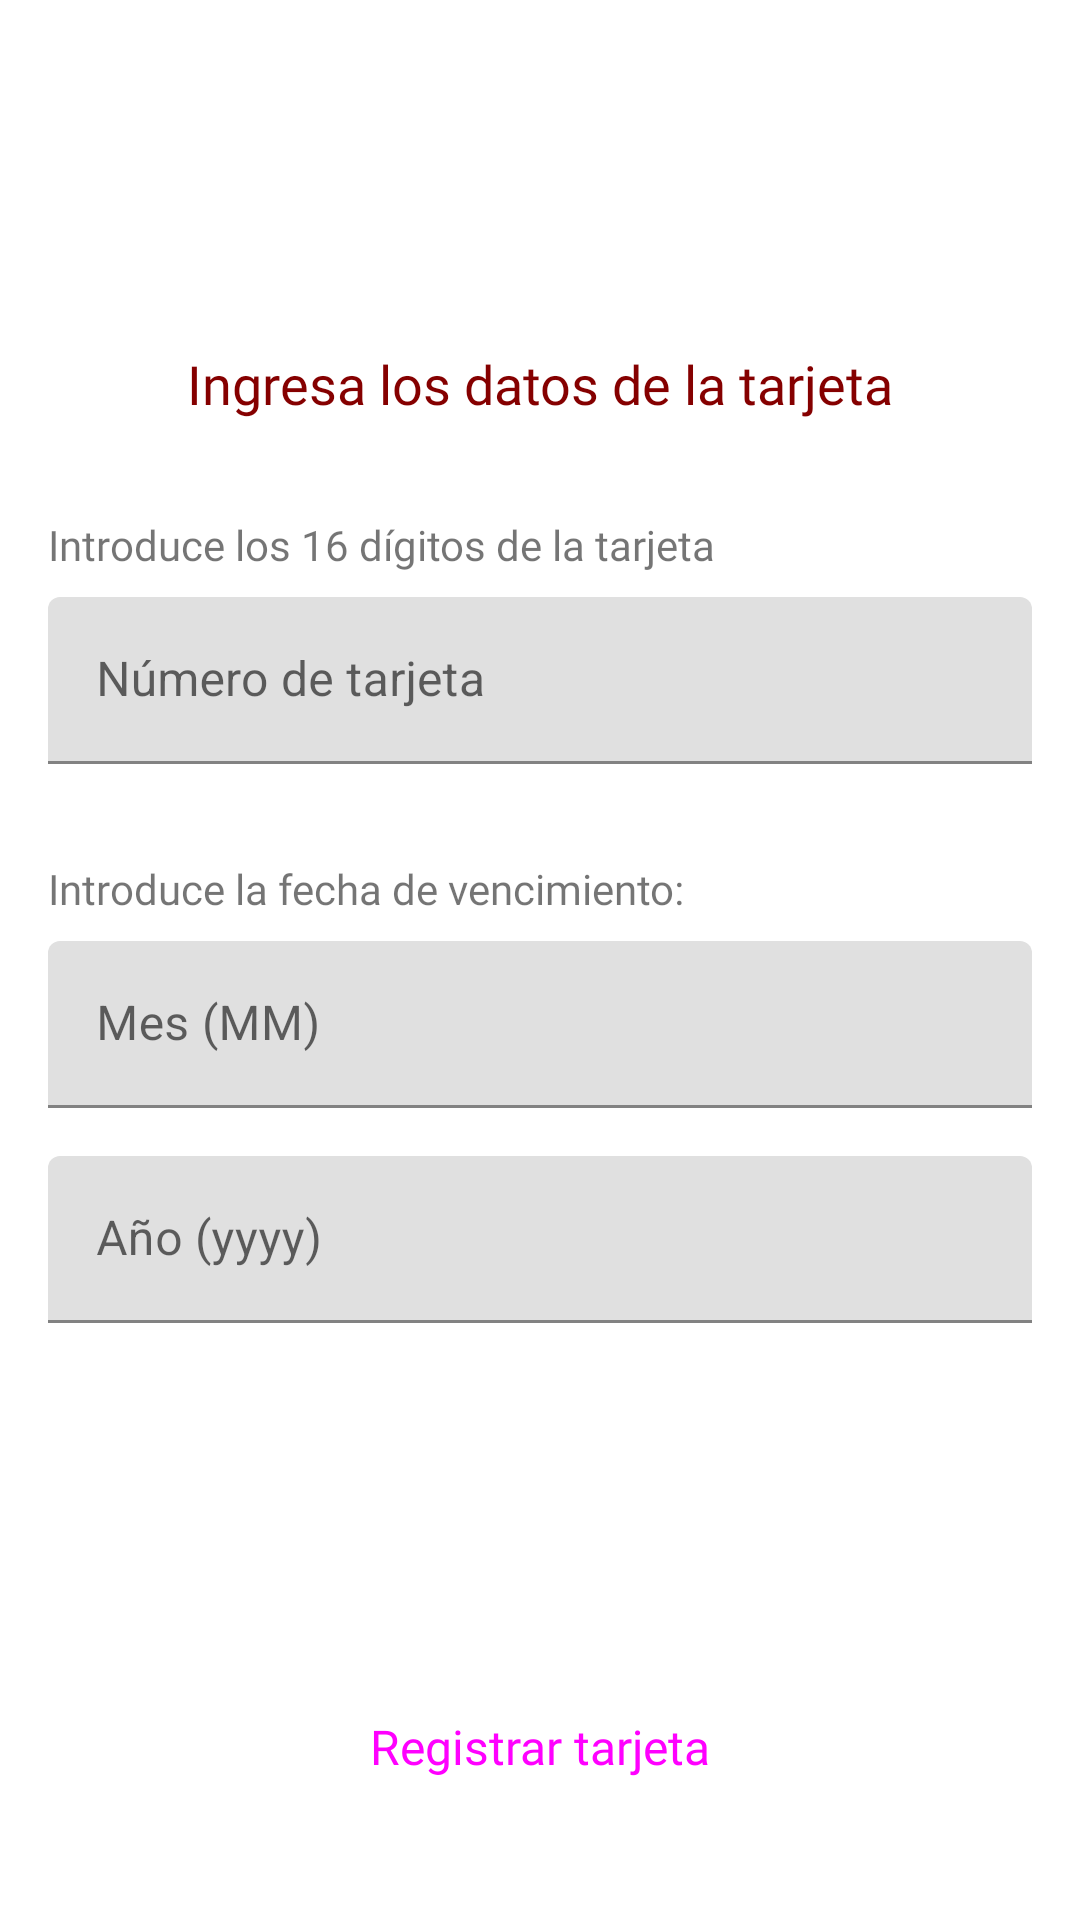

This screen was rendered from an Android layout file. Write that file and the resources it references.
<!-- AndroidManifest.xml: application theme Theme.MiBancaApp -->
<!-- res/layout/newcard_fragment.xml -->
<?xml version="1.0" encoding="utf-8"?>
<androidx.constraintlayout.widget.ConstraintLayout xmlns:android="http://schemas.android.com/apk/res/android"
    xmlns:app="http://schemas.android.com/apk/res-auto"
    android:layout_width="match_parent"
    android:layout_height="match_parent">

    <ImageView
        android:id="@+id/ivClose"
        android:layout_width="@dimen/dimen32dp"
        android:layout_height="@dimen/dimen32dp"
        android:layout_marginTop="@dimen/dimen24dp"
        android:layout_marginEnd="@dimen/dimen32dp"
        android:elevation="@dimen/dimen3dp"
        android:src="@drawable/baseline_close_24"
        app:layout_constraintEnd_toEndOf="parent"
        app:layout_constraintTop_toTopOf="parent" />

    <LinearLayout
        android:id="@+id/linearLayout"
        android:layout_width="0dp"
        android:layout_height="wrap_content"
        android:layout_marginHorizontal="@dimen/dimen16dp"
        android:gravity="center"
        android:orientation="vertical"
        app:layout_constraintBottom_toTopOf="@+id/btnNewCard"
        app:layout_constraintEnd_toEndOf="parent"
        app:layout_constraintStart_toStartOf="parent"
        app:layout_constraintTop_toTopOf="parent">

        <TextView
            android:id="@+id/tvMyCards"
            android:layout_width="wrap_content"
            android:layout_height="wrap_content"
            android:layout_marginVertical="@dimen/dimen32dp"
            android:fontFamily="@font/montserratsemibold"
            android:text="@string/ingresa_los_datos_de_la_tarjeta"
            android:textColor="@color/primaryVariant"
            android:textSize="@dimen/dimen18sp"
            app:layout_constraintEnd_toEndOf="parent"
            app:layout_constraintStart_toStartOf="parent"
            app:layout_constraintTop_toTopOf="parent" />

        <TextView
            android:layout_width="match_parent"
            android:layout_height="wrap_content"
            android:layout_marginBottom="@dimen/dimen8dp"
            android:fontFamily="@font/montserratmedium"
            android:text="@string/introduce_los_16_d_gitos_de_la_tarjeta"
            android:textSize="@dimen/dimen14sp" />

        
        <com.google.android.material.textfield.TextInputLayout
            android:id="@+id/tilCardNumber"
            android:layout_width="match_parent"
            android:layout_height="wrap_content">

            <com.google.android.material.textfield.TextInputEditText
                android:id="@+id/etCardNum"
                android:layout_width="match_parent"
                android:layout_height="wrap_content"
                android:layout_marginBottom="@dimen/dimen32dp"
                android:hint="@string/card_number_hint"
                android:inputType="number"
                android:maxLength="16"
                android:maxLines="1" />

        </com.google.android.material.textfield.TextInputLayout>

        <TextView
            android:layout_width="match_parent"
            android:layout_height="wrap_content"
            android:layout_marginBottom="@dimen/dimen8dp"
            android:fontFamily="@font/montserratmedium"
            android:text="@string/exp_date_hint"
            android:textSize="@dimen/dimen14sp" />

        <com.google.android.material.textfield.TextInputLayout
            android:id="@+id/tilMonth"
            android:layout_width="match_parent"
            android:layout_height="wrap_content">

            <com.google.android.material.textfield.TextInputEditText
                android:id="@+id/etMonth"
                android:layout_width="match_parent"
                android:layout_height="wrap_content"
                android:layout_marginBottom="@dimen/dimen16dp"
                android:hint="@string/month_hint"
                android:inputType="number"
                android:maxLength="2"
                android:maxLines="1" />

        </com.google.android.material.textfield.TextInputLayout>

        <com.google.android.material.textfield.TextInputLayout
            android:id="@+id/tilYear"
            android:layout_width="match_parent"
            android:layout_height="wrap_content">

            <com.google.android.material.textfield.TextInputEditText
                android:id="@+id/etYear"
                android:layout_width="match_parent"
                android:layout_height="wrap_content"
                android:layout_marginBottom="@dimen/dimen32dp"
                android:hint="@string/year_hint"
                android:inputType="number"
                android:maxLength="4"
                android:maxLines="1" />

        </com.google.android.material.textfield.TextInputLayout>

        <com.google.android.material.progressindicator.CircularProgressIndicator
            android:id="@+id/progressIndicator"
            android:layout_width="wrap_content"
            android:layout_height="wrap_content"
            android:indeterminate="true"
            android:visibility="gone"/>

    </LinearLayout>

    <Button
        android:id="@+id/btnNewCard"
        style="@style/button_accept_gral"
        android:layout_width="@dimen/dimen0dp"
        android:layout_height="wrap_content"
        android:layout_marginHorizontal="@dimen/dimen16dp"
        android:layout_marginVertical="@dimen/dimen32dp"
        android:text="@string/registrar_tarjeta"
        app:layout_constraintBottom_toBottomOf="parent"
        app:layout_constraintEnd_toEndOf="parent"
        app:layout_constraintStart_toStartOf="parent" />

</androidx.constraintlayout.widget.ConstraintLayout>
<!-- resources referenced by this layout -->
<resources>
  <color name="primaryVariant">#FF850000</color>
  <dimen name="dimen0dp">0dp</dimen>
  <dimen name="dimen14sp">14sp</dimen>
  <dimen name="dimen16dp">16dp</dimen>
  <dimen name="dimen18sp">18sp</dimen>
  <dimen name="dimen24dp">24dp</dimen>
  <dimen name="dimen32dp">32dp</dimen>
  <dimen name="dimen3dp">3dp</dimen>
  <dimen name="dimen8dp">8dp</dimen>
  <string name="card_number_hint">Número de tarjeta</string>
  <string name="exp_date_hint">Introduce la fecha de vencimiento:</string>
  <string name="ingresa_los_datos_de_la_tarjeta">Ingresa los datos de la tarjeta</string>
  <string name="introduce_los_16_d_gitos_de_la_tarjeta">Introduce los 16 dígitos de la tarjeta</string>
  <string name="month_hint">Mes (MM)</string>
  <string name="registrar_tarjeta">Registrar tarjeta</string>
  <string name="year_hint">Año (yyyy)</string>
  <style name="button_accept_gral" parent="@style/Widget.Material3.Button">
          <item name="cornerFamily">cut</item>
          <item name="cornerRadius">@dimen/dimen100dp</item>
          <item name="fontFamily">@font/montserratsemibold</item>
          <item name="android:textSize">16sp</item>
          <item name="android:paddingTop">15dp</item>
          <item name="android:paddingBottom">15dp</item>
          <item name="textAllCaps">false</item>
          <item name="elevation">3dp</item>
      </style>
  <style name="Theme.MiBancaApp" parent="Theme.MaterialComponents.Light.NoActionBar">
          
          <item name="colorPrimary">@color/primary</item>
          <item name="colorPrimaryVariant">@color/primaryVariant</item>
          <item name="colorOnPrimary">@color/white</item>
          
          <item name="colorSecondary">@color/secondary</item>
          <item name="colorSecondaryVariant">@color/secondaryVariant</item>
          <item name="colorOnSecondary">@color/black</item>
          
          <item name="android:statusBarColor">?attr/colorPrimaryVariant</item>
      </style>
  <dimen name="dimen100dp">100dp</dimen>
  <color name="primary">#FFDC0000</color>
  <color name="white">#FFFFFFFF</color>
  <color name="secondary">#FFFFDB89</color>
  <color name="secondaryVariant">#FFFFF6C3</color>
  <color name="black">#FF000000</color>
</resources>
